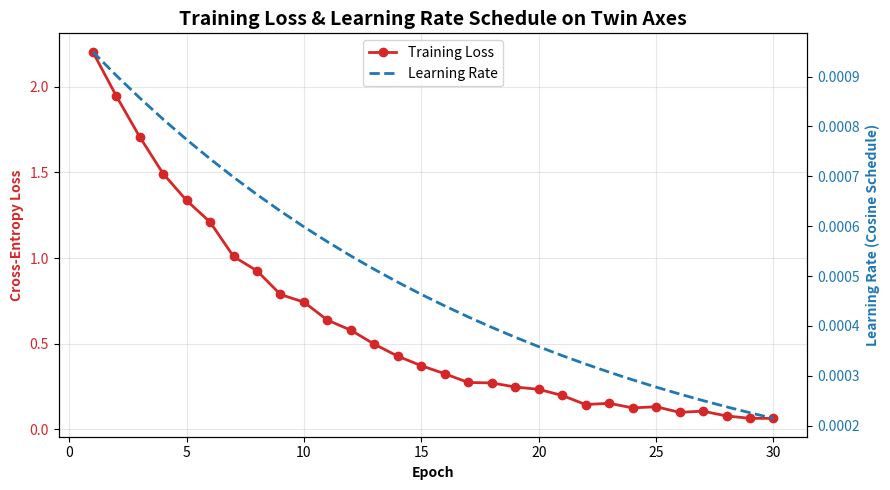
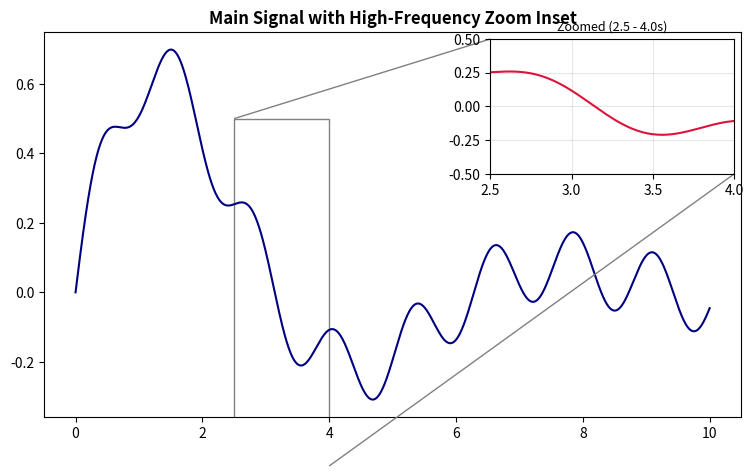

Write the Python code that produced these figures, in order.
import matplotlib.pyplot as plt
import numpy as np

# 1. ax.twinx() for Loss vs Learning Rate
epochs = np.arange(1, 31)
loss = 2.5 * np.exp(-epochs / 8) + 0.1 * np.random.randn(30) * 0.2
lr = 1e-3 * (0.95 ** epochs)

fig, ax1 = plt.subplots(figsize=(9, 5))

color = 'tab:red'
ax1.set_xlabel('Epoch', fontweight='bold')
ax1.set_ylabel('Cross-Entropy Loss', color=color, fontweight='bold')
line1 = ax1.plot(epochs, loss, color=color, marker='o', lw=2, label='Training Loss')
ax1.tick_params(axis='y', labelcolor=color)
ax1.grid(True, alpha=0.3)

# Instantiate twin axes sharing X
ax2 = ax1.twinx()
color = 'tab:blue'
ax2.set_ylabel('Learning Rate (Cosine Schedule)', color=color, fontweight='bold')
line2 = ax2.plot(epochs, lr, color=color, linestyle='--', lw=2, label='Learning Rate')
ax2.tick_params(axis='y', labelcolor=color)

# Combine legends from both axes
lines = line1 + line2
labels = [l.get_label() for l in lines]
ax1.legend(lines, labels, loc='upper center')

plt.title('Training Loss & Learning Rate Schedule on Twin Axes', fontsize=14, fontweight='bold')
plt.tight_layout()
plt.show()

# 2. Inset Axes (Zoom-in on critical region)
from mpl_toolkits.axes_grid1.inset_locator import inset_axes, mark_inset

x = np.linspace(0, 10, 1000)
y = np.sin(x) * np.exp(-x / 3) + np.sin(5 * x) * 0.1

fig, ax = plt.subplots(figsize=(9, 5))
ax.plot(x, y, color='navy')
ax.set_title('Main Signal with High-Frequency Zoom Inset', fontweight='bold')

# Create inset axes [x0, y0, width, height] in normalized coordinates
axins = inset_axes(ax, width="35%", height="35%", loc='upper right')
axins.plot(x, y, color='crimson')
axins.set_xlim(2.5, 4.0)
axins.set_ylim(-0.5, 0.5)
axins.grid(True, alpha=0.3)
axins.set_title('Zoomed (2.5 - 4.0s)', fontsize=9)

mark_inset(ax, axins, loc1=2, loc2=4, fc="none", ec="0.5")
plt.show()
